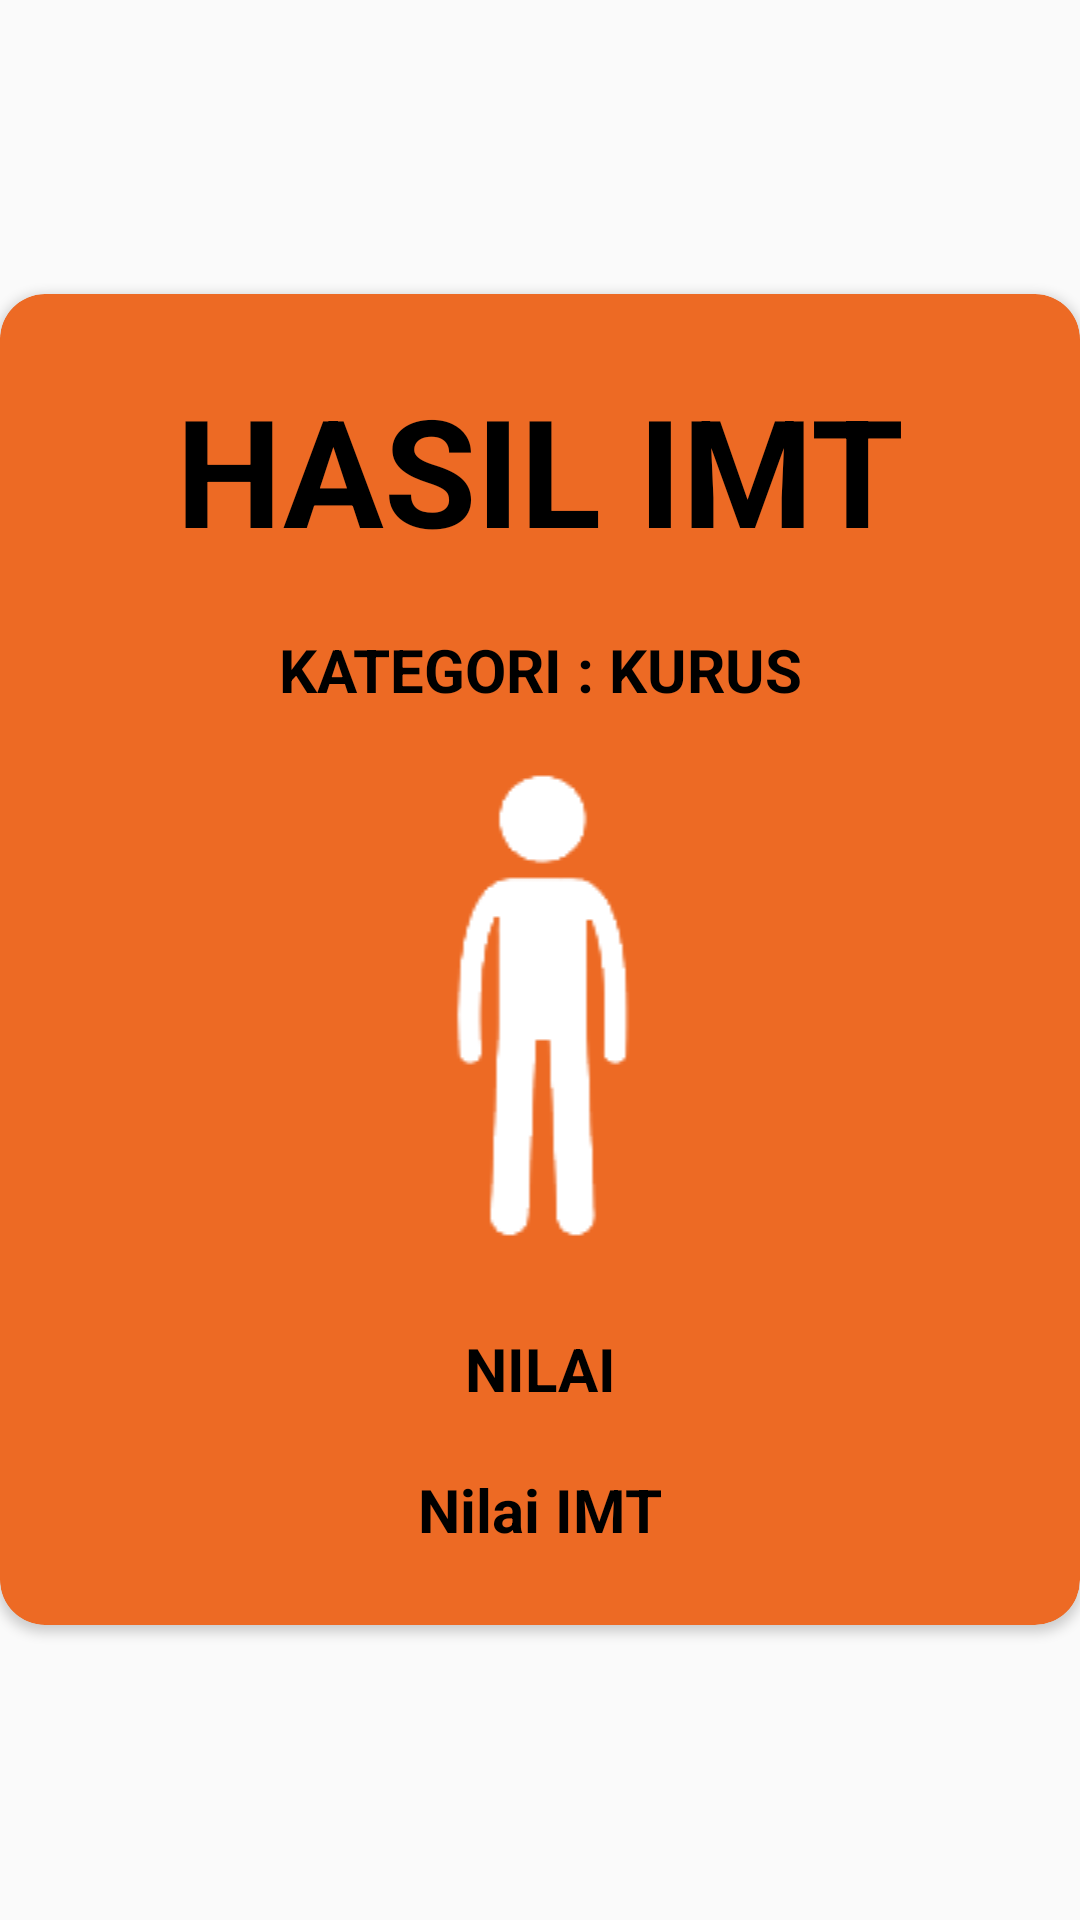

Here is an Android app screen rendered from its layout file. Give the layout XML and the strings, colors and styles it references.
<!-- AndroidManifest.xml: activity theme AppTheme.PopUpIMT -->
<!-- res/layout/activity_kurus.xml -->
<?xml version="1.0" encoding="utf-8"?>
<RelativeLayout xmlns:android="http://schemas.android.com/apk/res/android"
    xmlns:app="http://schemas.android.com/apk/res-auto"
    xmlns:tools="http://schemas.android.com/tools"
    tools:context=".activities.KurusActivity"
    android:orientation="vertical"
    android:layout_width="match_parent"
    android:layout_height="match_parent"
    android:layout_marginLeft="5dp"
    android:layout_marginRight="5dp"
    android:gravity="center">

    
        
        
        
        
        
        
        
        
        
        

    <android.support.v7.widget.CardView
        android:layout_width="match_parent"
        android:layout_height="wrap_content"
        app:cardCornerRadius="15dp"
        app:cardBackgroundColor="@color/colorAccent"
        android:layout_alignParentTop="true"
        android:layout_alignParentLeft="true"
        android:layout_alignParentStart="true">

        <LinearLayout
            android:layout_width="match_parent"
            android:layout_height="wrap_content"
            android:orientation="vertical">

            <LinearLayout
                android:layout_width="match_parent"
                android:layout_height="wrap_content"
                android:orientation="vertical"
                android:layout_marginTop="25dp"
                android:layout_marginBottom="25dp">

                <TextView
                    android:layout_width="match_parent"
                    android:layout_height="wrap_content"
                    android:layout_marginLeft="20dp"
                    android:layout_marginRight="20dp"
                    android:layout_marginBottom="20dp"
                    android:textAlignment="center"
                    android:textStyle="bold"
                    android:textSize="50dp"
                    android:text="HASIL IMT"
                    android:textColor="@color/colorBlack"/>

                <TextView
                    android:layout_width="match_parent"
                    android:layout_height="wrap_content"
                    android:layout_marginLeft="20dp"
                    android:layout_marginRight="20dp"
                    android:layout_marginBottom="20dp"
                    android:textAlignment="center"
                    android:textStyle="bold"
                    android:textSize="20dp"
                    android:text="KATEGORI : KURUS"
                    android:textColor="@color/colorBlack"
                    android:id="@+id/kurus"/>

                <ImageView
                    android:layout_width="match_parent"
                    android:layout_height="wrap_content"
                    android:layout_marginLeft="20dp"
                    android:layout_marginRight="20dp"
                    android:src="@drawable/kurus"
                    android:layout_marginBottom="10dp"/>

                <TextView
                    android:layout_width="match_parent"
                    android:layout_height="wrap_content"
                    android:layout_marginLeft="20dp"
                    android:layout_marginRight="20dp"
                    android:layout_marginTop="20dp"
                    android:textAlignment="center"
                    android:textStyle="bold"
                    android:textSize="20dp"
                    android:text="NILAI"
                    android:textColor="@color/colorBlack"/>

                <TextView
                    android:layout_width="match_parent"
                    android:layout_height="wrap_content"
                    android:layout_marginLeft="20dp"
                    android:layout_marginRight="20dp"
                    android:layout_marginTop="20dp"
                    android:textAlignment="center"
                    android:textStyle="bold"
                    android:textSize="20dp"
                    android:text="Nilai IMT"
                    android:textColor="@color/colorBlack"
                    android:id="@+id/kurus_nilai"/>

            </LinearLayout>

        </LinearLayout>

    </android.support.v7.widget.CardView>



</RelativeLayout>
<!-- resources referenced by this layout -->
<resources>
  <color name="colorAccent">#ed6a24</color>
  <color name="colorBlack">#000000</color>
  <!-- drawable kurus: png bitmap (drawable-v24, 3145 bytes) -->
  <style name="AppTheme.PopUpIMT">
          <item name="android:windowIsTranslucent">true</item>
          <item name="android:windowCloseOnTouchOutside">true</item>
      </style>
</resources>
